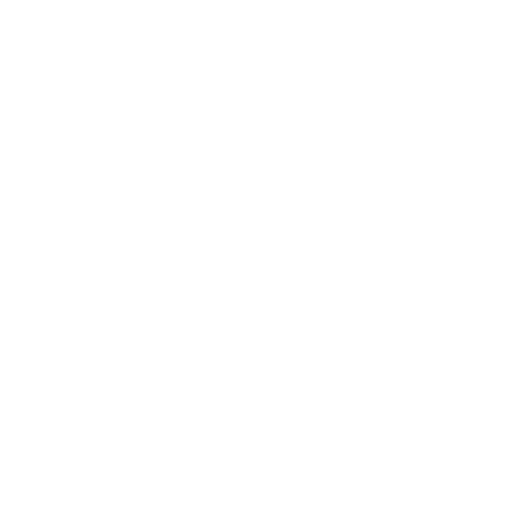
t = 0.00 s
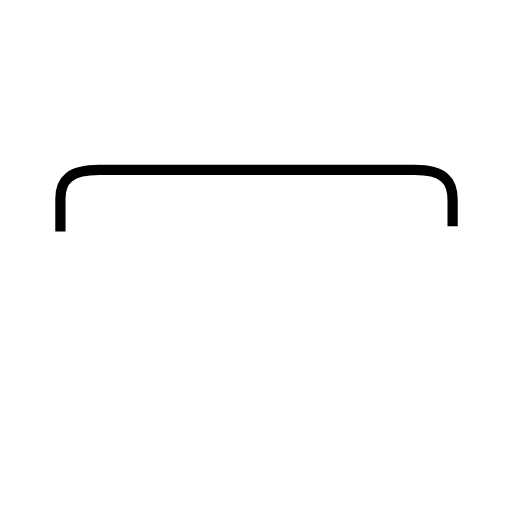
t = 1.42 s
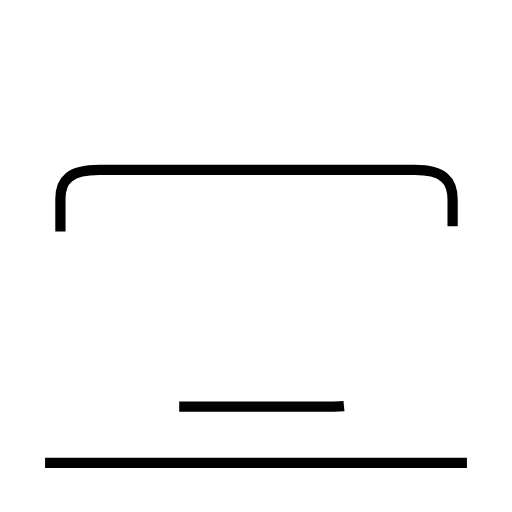
t = 3.14 s
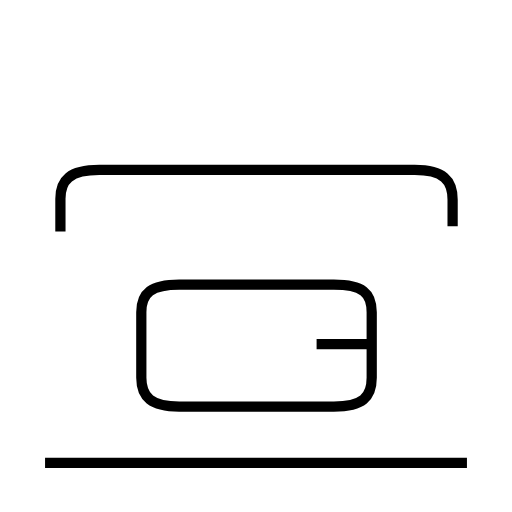
t = 4.76 s
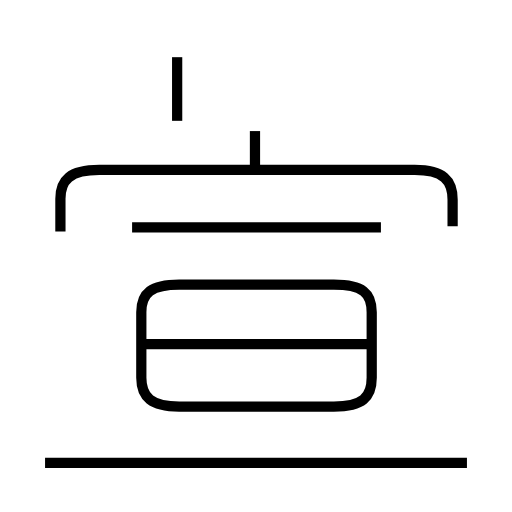
t = 6.28 s
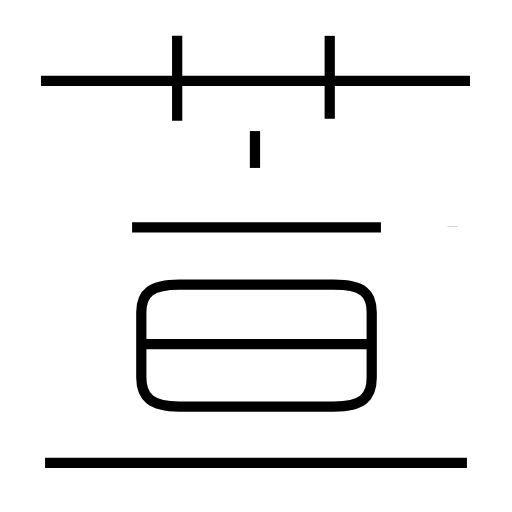
t = 7.85 s

The animated SVG that drew these frames (rendered in a browser with its animation timeline set to each time). Animation: 9 SMIL elements (animate=9); one cycle of 7.85 s.

<?xml version='1.0' encoding='utf-8'?>
<svg viewBox="0.0 -6.0 50.0 50.0" version="1.1" xmlns="http://www.w3.org/2000/svg"><rect x="-1000" y="-1000" width="2000" height="2000" stroke="white" fill="white" /><g style="fill:none;stroke:#000000;stroke-width:1"><path d="M 44.2 -21.9 L 44.2 -24.5 C 44.2 -26.4 43.3 -27.4 40.5 -27.4 L 9.7 -27.4 C 6.8 -27.4 5.9 -26.4 5.9 -24.6 L 5.9 -21.4 " transform="translate(0.0 38.0)" stroke-dasharray="47.47605158478894" stroke-dashoffset="47.47605158478894"><animate attributeName="stroke-dashoffset" from="47.47605158478894" to="0" dur="1.424281547543668s" begin="0s; anim_end.end" fill="freeze" id="anim0" /></path><path d="M 45.6 1.2 L 4.4 1.2 " transform="translate(0.0 38.0)" stroke-dasharray="41.2" stroke-dashoffset="41.2"><animate attributeName="stroke-dashoffset" from="41.2" to="0" dur="1.236s" begin="anim0.end" fill="freeze" id="anim1" /></path><path d="M 17.5 -4.3 L 32.6 -4.3 C 35.4 -4.3 36.3 -5.2 36.3 -7.1 L 36.3 -13.5 C 36.3 -15.4 35.4 -16.2 32.6 -16.2 L 17.5 -16.2 C 14.8 -16.2 13.8 -15.4 13.8 -13.5 L 13.8 -7.1 C 13.8 -5.2 14.8 -4.3 17.5 -4.3 Z " transform="translate(0.0 38.0)" stroke-dasharray="64.34131330625112" stroke-dashoffset="64.34131330625112"><animate attributeName="stroke-dashoffset" from="64.34131330625112" to="0" dur="1.9302393991875337s" begin="anim1.end" fill="freeze" id="anim2" /></path><path d="M 36.5 -10.4 L 14.2 -10.4 " transform="translate(0.0 38.0)" stroke-dasharray="22.3" stroke-dashoffset="22.3"><animate attributeName="stroke-dashoffset" from="22.3" to="0" dur="0.669s" begin="anim2.end" fill="freeze" id="anim3" /></path><path d="M 37.2 -21.8 L 12.9 -21.8 " transform="translate(0.0 38.0)" stroke-dasharray="24.300000000000004" stroke-dashoffset="24.300000000000004"><animate attributeName="stroke-dashoffset" from="24.300000000000004" to="0" dur="0.7290000000000001s" begin="anim3.end" fill="freeze" id="anim4" /></path><path d="M 24.9 -27.6 L 24.9 -31.2 " transform="translate(0.0 38.0)" stroke-dasharray="3.599999999999998" stroke-dashoffset="3.599999999999998"><animate attributeName="stroke-dashoffset" from="3.599999999999998" to="0" dur="0.10799999999999993s" begin="anim4.end" fill="freeze" id="anim5" /></path><path d="M 17.3 -32.2 L 17.3 -40.5 " transform="translate(0.0 38.0)" stroke-dasharray="8.299999999999997" stroke-dashoffset="8.299999999999997"><animate attributeName="stroke-dashoffset" from="8.299999999999997" to="0" dur="0.24899999999999992s" begin="anim5.end" fill="freeze" id="anim6" /></path><path d="M 45.9 -36.1 L 4.0 -36.1 " transform="translate(0.0 38.0)" stroke-dasharray="41.9" stroke-dashoffset="41.9"><animate attributeName="stroke-dashoffset" from="41.9" to="0" dur="1.257s" begin="anim6.end" fill="freeze" id="anim7" /></path><path d="M 32.2 -32.4 L 32.2 -40.5" transform="translate(0.0 38.0)" stroke-dasharray="8.100000000000001" stroke-dashoffset="8.100000000000001"><animate attributeName="stroke-dashoffset" from="8.100000000000001" to="0" dur="0.24300000000000002s" begin="anim7.end" fill="freeze" id="anim_end" /></path></g></svg>
